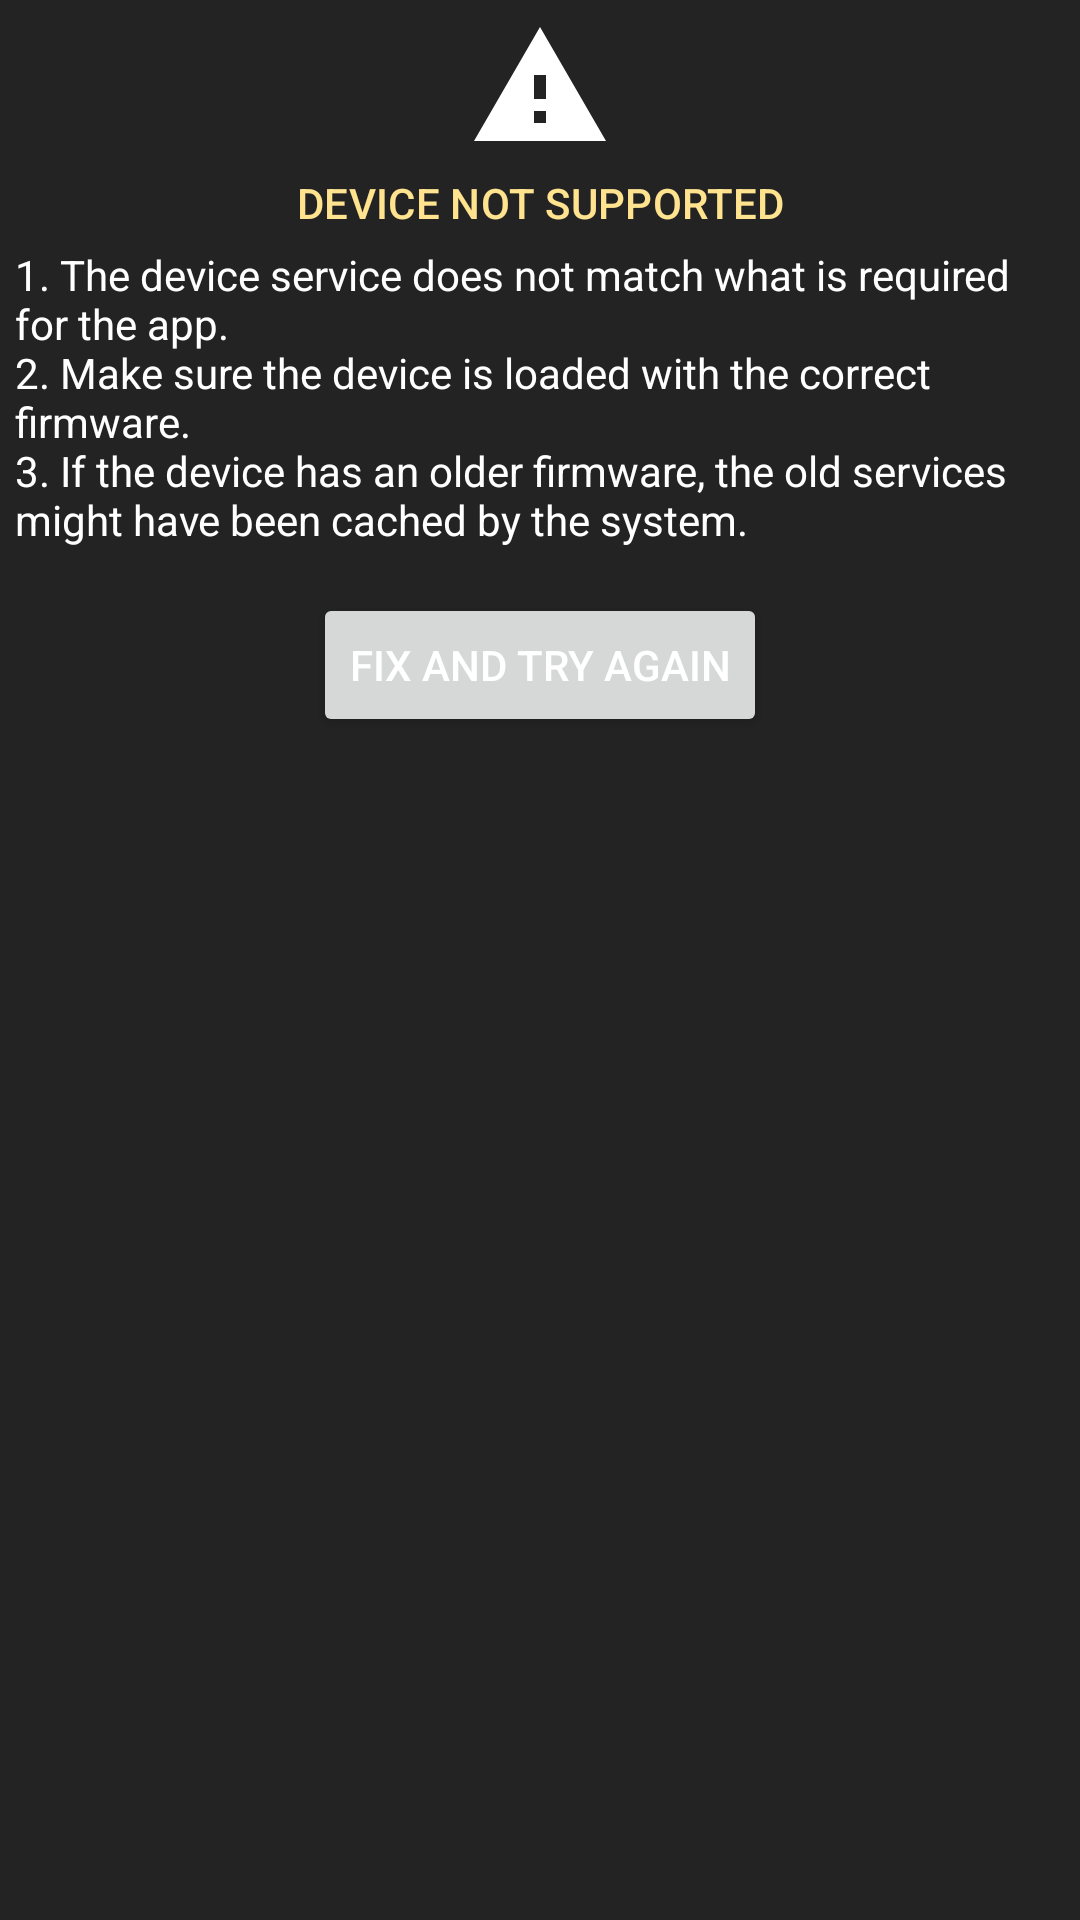

The Android layout XML behind this screen, and the referenced resources:
<!-- AndroidManifest.xml: application theme Theme.PlinkApp -->
<!-- res/layout/info_not_supported.xml -->
<?xml version="1.0" encoding="utf-8"?>
<LinearLayout xmlns:android="http://schemas.android.com/apk/res/android"
	xmlns:app="http://schemas.android.com/apk/res-auto"
	xmlns:tools="http://schemas.android.com/tools"
	android:layout_width="match_parent"
	android:layout_height="wrap_content"
	android:orientation="vertical"
	android:paddingStart="@dimen/activity_horizontal_margin"
	android:paddingEnd="@dimen/activity_horizontal_margin"
	tools:ignore="ContentDescription">

	<androidx.appcompat.widget.AppCompatImageView
		android:layout_width="wrap_content"
		android:layout_height="wrap_content"
		android:layout_gravity="center_horizontal"
		android:padding="@dimen/activity_horizontal_margin"
		app:srcCompat="@drawable/ic_alert" />

	<TextView
		android:layout_width="match_parent"
		android:layout_height="wrap_content"
		android:gravity="center_horizontal"
		android:text="@string/not_supported_title"
		android:textAppearance="@style/TextAppearance.MaterialComponents.Subtitle2"
		android:textColor="@color/textprimary" />

	<TextView
		android:layout_width="match_parent"
		android:layout_height="wrap_content"
		android:layout_marginTop="@dimen/activity_vertical_margin"
		android:text="@string/not_supported_info"
		android:textAlignment="viewStart"
		android:textColor="?android:attr/textColorPrimary" />

	<androidx.constraintlayout.widget.ConstraintLayout
		android:layout_width="match_parent"
		android:layout_height="match_parent">

		<Button
			android:id="@+id/action_clear_cache"
			android:layout_width="wrap_content"
			android:layout_height="wrap_content"
			android:layout_gravity="center_horizontal"
			android:layout_marginTop="15dp"
			android:text="@string/not_supported_action"
			android:textColor="@color/text_primary_color_selector"
			app:layout_constraintEnd_toEndOf="parent"
			app:layout_constraintStart_toStartOf="parent"
			app:layout_constraintTop_toTopOf="parent" />
	</androidx.constraintlayout.widget.ConstraintLayout>

</LinearLayout>
<!-- resources referenced by this layout -->
<resources>
  <color name="textprimary">#FFE38F</color>
  <dimen name="activity_horizontal_margin">5dp</dimen>
  <dimen name="activity_vertical_margin">5dp</dimen>
  <!-- drawable ic_alert (drawable) -->
  <vector xmlns:android="http://schemas.android.com/apk/res/android"
  	android:width="48dp"
  	android:height="48dp"
  	android:tint="@color/iconBackground"
  	android:viewportHeight="24.0"
  	android:viewportWidth="24.0">
  	<path
  		android:fillColor="#FF000000"
  		android:pathData="M1,21h22L12,2 1,21zM13,18h-2v-2h2v2zM13,14h-2v-4h2v4z"/>
  </vector>
  <string name="not_supported_action">Fix and try again</string>
  <string name="not_supported_info">1. The device service does not match what is required for the app.
  		\n2. Make sure the device is loaded with the correct firmware.
  		\n3. If the device has an older firmware, the old services might have been cached by the system.</string>
  <string name="not_supported_title">DEVICE NOT SUPPORTED</string>
  <color name="iconBackground">#FFFFFF</color>
  <style name="MySeekBarStyle" parent="Widget.AppCompat.SeekBar">
  
  
          <item name="android:thumbTint">@color/textprimary</item>
      </style>
  <color name="primaryBackground">#232323</color>
  <style name="MyActionMenuIcon">
          <item name="android:src">@drawable/ic_gears</item>
          <item name="android:paddingRight">15dp</item>
      </style>
  <style name="MyMenuStyle" parent="Theme.MaterialComponents.CompactMenu">
          <item name="android:textColor">@color/text_primary_color_selector</item>
          <item name="android:background">@color/gray</item>
          <item name="android:dropDownVerticalOffset">10dp</item>
      </style>
  <style name="MySpinnerDropdownStyle" parent="Widget.AppCompat.Spinner.DropDown">
          <item name="android:overlapAnchor">true</item>
          <item name="android:popupBackground">@color/gray</item>
      </style>
  <style name="MySpinnerItemStyle" parent="Widget.AppCompat.Light.DropDownItem.Spinner">
          <item name="android:textAppearance">@style/MySpinnerItemTextStyle</item>
      </style>
  <style name="MyButtonStyle" parent="Widget.MaterialComponents.Button">
          <item name="android:backgroundTint">@color/gray</item>
      </style>
  <style name="MyFloatingActionButtonStyle" parent="Widget.MaterialComponents.FloatingActionButton">
          <item name="backgroundTint">@color/action_button_color_selector</item>
          <item name="colorSecondary">@color/textprimary</item>
          <item name="tint">@color/text_primary_color_selector</item>
      </style>
  <style name="MyNavigationViewStyle" parent="Widget.MaterialComponents.NavigationView">
          
          <item name="itemTextColor">@color/nav_item_text_color_selector</item>
          
          <item name="itemIconTint">@color/nav_item_icon_tint_color_selector</item>
          
          <item name="android:background">@color/primaryBackground</item>
          
          <item name="itemShapeFillColor">@color/nav_item_background_color_selector</item>
      </style>
  <style name="MyPreferenceStyle" parent="PreferenceThemeOverlay">
          
          <item name="preferenceCategoryTitleTextColor">@color/textprimary</item>
          <item name="preferenceCategoryTitleTextAppearance">@style/MyPreferenceCategoryTitleTextAppearance</item>
      </style>
  <color name="lightgray">#A1A1A1</color>
  <color name="gray">#656565</color>
  <color name="darkgray">#494949</color>
  <style name="MySpinnerItemTextStyle" parent="TextAppearance.AppCompat.Widget.DropDownItem">
          <item name="android:textColor">@color/text_primary_color_selector</item>
      </style>
  <style name="MyPreferenceCategoryTitleTextAppearance" parent="@style/TextAppearance.AppCompat.Body2">
          <item name="android:textSize">16sp</item>
      </style>
</resources>
